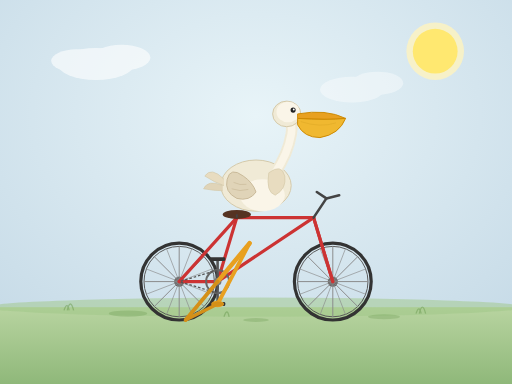
t = 0.00 s
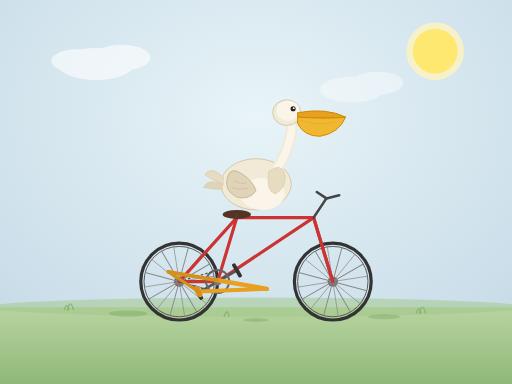
t = 0.67 s
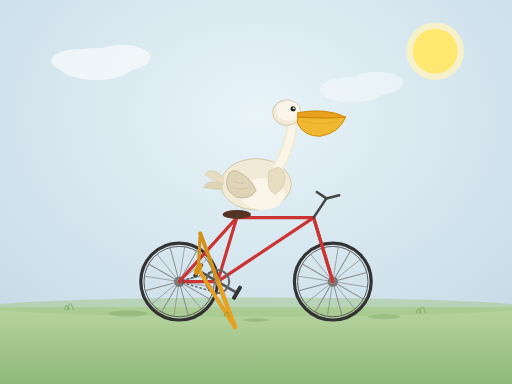
t = 1.33 s
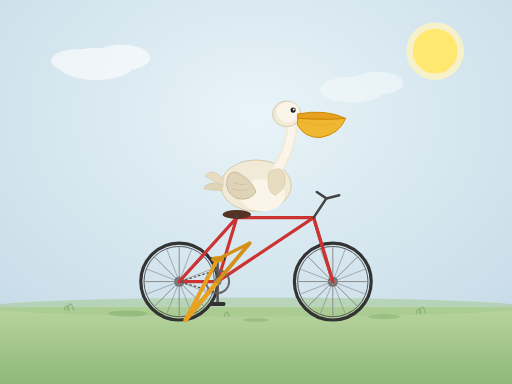
t = 2.00 s
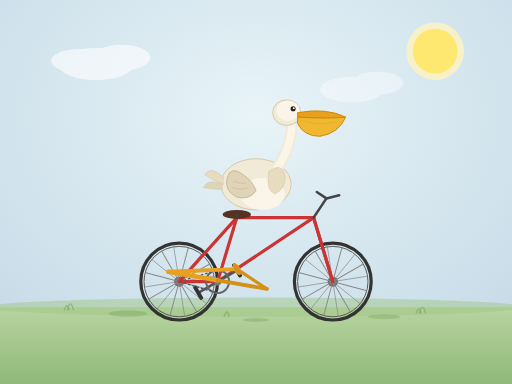
t = 2.67 s
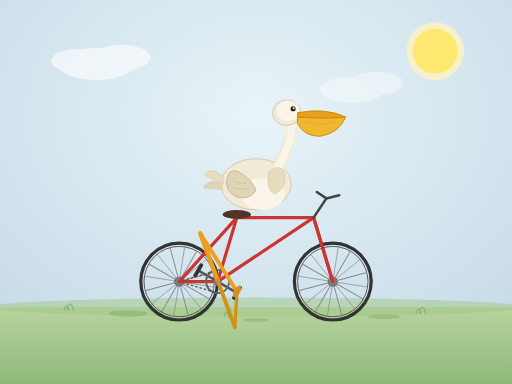
t = 3.33 s

The animated SVG that drew these frames (rendered in a browser with its animation timeline set to each time). Animation: 7 SMIL elements (animate=1,animateTransform=6); one cycle of 4.00 s, repeats indefinitely.

<svg xmlns="http://www.w3.org/2000/svg" viewBox="0 0 800 600" width="800" height="600">
  <defs>
    <radialGradient id="sky" cx="50%" cy="30%" r="70%">
      <stop offset="0%" stop-color="#e8f4f8"/>
      <stop offset="100%" stop-color="#c8dce8"/>
    </radialGradient>
    <linearGradient id="ground" x1="0" y1="0" x2="0" y2="1">
      <stop offset="0%" stop-color="#b8d4a0"/>
      <stop offset="100%" stop-color="#8fb87a"/>
    </linearGradient>
  </defs>

  <!-- Background -->
  <rect width="800" height="600" fill="url(#sky)"/>
  <rect y="480" width="800" height="120" fill="url(#ground)"/>
  <ellipse cx="400" cy="480" rx="420" ry="15" fill="#a0c888" opacity="0.5"/>

  <!-- Sun -->
  <circle cx="680" cy="80" r="45" fill="#fff4c0" opacity="0.8"/>
  <circle cx="680" cy="80" r="35" fill="#ffe870"/>

  <!-- Clouds -->
  <g opacity="0.6">
    <ellipse cx="150" cy="100" rx="60" ry="25" fill="white"/>
    <ellipse cx="190" cy="90" rx="45" ry="20" fill="white"/>
    <ellipse cx="120" cy="95" rx="40" ry="18" fill="white"/>
  </g>
  <g opacity="0.4">
    <ellipse cx="550" cy="140" rx="50" ry="20" fill="white"/>
    <ellipse cx="590" cy="130" rx="40" ry="18" fill="white"/>
  </g>

  <!-- BICYCLE GROUP -->
  <g>
    <!-- Rear wheel -->
    <g>
      <circle cx="280" cy="440" r="60" fill="none" stroke="#333" stroke-width="5"/>
      <circle cx="280" cy="440" r="55" fill="none" stroke="#555" stroke-width="1.5"/>
      <circle cx="280" cy="440" r="8" fill="#666"/>
      <!-- Spokes -->
      <g>
        <animateTransform attributeName="transform" type="rotate" from="0 280 440" to="360 280 440" dur="4s" repeatCount="indefinite"/>
        <line x1="280" y1="385" x2="280" y2="495" stroke="#888" stroke-width="1.5"/>
        <line x1="225" y1="440" x2="335" y2="440" stroke="#888" stroke-width="1.5"/>
        <line x1="241" y1="401" x2="319" y2="479" stroke="#888" stroke-width="1.5"/>
        <line x1="319" y1="401" x2="241" y2="479" stroke="#888" stroke-width="1.5"/>
        <line x1="260" y1="388" x2="300" y2="492" stroke="#888" stroke-width="1"/>
        <line x1="300" y1="388" x2="260" y2="492" stroke="#888" stroke-width="1"/>
        <line x1="228" y1="420" x2="332" y2="460" stroke="#888" stroke-width="1"/>
        <line x1="228" y1="460" x2="332" y2="420" stroke="#888" stroke-width="1"/>
      </g>
    </g>

    <!-- Front wheel -->
    <g>
      <circle cx="520" cy="440" r="60" fill="none" stroke="#333" stroke-width="5"/>
      <circle cx="520" cy="440" r="55" fill="none" stroke="#555" stroke-width="1.5"/>
      <circle cx="520" cy="440" r="8" fill="#666"/>
      <!-- Spokes -->
      <g>
        <animateTransform attributeName="transform" type="rotate" from="0 520 440" to="360 520 440" dur="4s" repeatCount="indefinite"/>
        <line x1="520" y1="385" x2="520" y2="495" stroke="#888" stroke-width="1.5"/>
        <line x1="465" y1="440" x2="575" y2="440" stroke="#888" stroke-width="1.5"/>
        <line x1="481" y1="401" x2="559" y2="479" stroke="#888" stroke-width="1.5"/>
        <line x1="559" y1="401" x2="481" y2="479" stroke="#888" stroke-width="1.5"/>
        <line x1="500" y1="388" x2="540" y2="492" stroke="#888" stroke-width="1"/>
        <line x1="540" y1="388" x2="500" y2="492" stroke="#888" stroke-width="1"/>
        <line x1="468" y1="420" x2="572" y2="460" stroke="#888" stroke-width="1"/>
        <line x1="468" y1="460" x2="572" y2="420" stroke="#888" stroke-width="1"/>
      </g>
    </g>

    <!-- Frame -->
    <g stroke="#cc3333" stroke-width="5" fill="none" stroke-linecap="round">
      <!-- Seat tube -->
      <line x1="370" y1="340" x2="340" y2="440"/>
      <!-- Top tube -->
      <line x1="370" y1="340" x2="490" y2="340"/>
      <!-- Down tube -->
      <line x1="340" y1="440" x2="490" y2="340"/>
      <!-- Chain stay -->
      <line x1="340" y1="440" x2="280" y2="440"/>
      <!-- Seat stay -->
      <line x1="370" y1="340" x2="280" y2="440"/>
      <!-- Head tube -->
      <line x1="490" y1="340" x2="520" y2="440"/>
      <!-- Fork -->
      <line x1="490" y1="340" x2="520" y2="440"/>
    </g>

    <!-- Handlebar -->
    <g stroke="#444" stroke-width="4" fill="none" stroke-linecap="round">
      <line x1="490" y1="340" x2="510" y2="310"/>
      <line x1="510" y1="310" x2="530" y2="305"/>
      <line x1="510" y1="310" x2="495" y2="300"/>
    </g>

    <!-- Saddle -->
    <ellipse cx="370" cy="335" rx="22" ry="7" fill="#553322"/>
    <line x1="370" y1="335" x2="370" y2="340" stroke="#444" stroke-width="3"/>

    <!-- Crank and pedals -->
    <g>
      <animateTransform attributeName="transform" type="rotate" from="0 340 440" to="360 340 440" dur="4s" repeatCount="indefinite"/>
      <!-- Crank arms -->
      <line x1="340" y1="440" x2="340" y2="475" stroke="#555" stroke-width="4" stroke-linecap="round"/>
      <line x1="340" y1="440" x2="340" y2="405" stroke="#555" stroke-width="4" stroke-linecap="round"/>
      <!-- Pedals -->
      <rect x="328" y="472" width="24" height="6" rx="2" fill="#333"/>
      <rect x="328" y="402" width="24" height="6" rx="2" fill="#333"/>
      <!-- Chainring -->
      <circle cx="340" cy="440" r="18" fill="none" stroke="#666" stroke-width="3"/>
      <circle cx="340" cy="440" r="6" fill="#777"/>
    </g>

    <!-- Chain -->
    <path d="M340 422 L280 440 M340 458 L280 440" stroke="#555" stroke-width="2" fill="none" stroke-dasharray="4 3">
      <animate attributeName="stroke-dashoffset" from="0" to="14" dur="0.5s" repeatCount="indefinite"/>
    </path>
  </g>

  <!-- PELICAN -->
  <g>
    <!-- Body -->
    <ellipse cx="400" cy="290" rx="55" ry="40" fill="#f0ead6" stroke="#d4c8a8" stroke-width="1.5"/>
    <!-- Belly -->
    <ellipse cx="410" cy="305" rx="35" ry="25" fill="#faf5e8"/>

    <!-- Tail feathers -->
    <path d="M350 280 Q330 260 320 275 Q335 285 350 290" fill="#e8dcc0" stroke="#d4c8a8" stroke-width="1"/>
    <path d="M348 290 Q325 280 318 295 Q335 298 348 298" fill="#e0d4b8" stroke="#d4c8a8" stroke-width="1"/>

    <!-- Neck -->
    <path d="M430 270 Q450 240 455 210 Q458 195 450 185" fill="none" stroke="#f0ead6" stroke-width="18" stroke-linecap="round"/>
    <path d="M430 270 Q450 240 455 210 Q458 195 450 185" fill="none" stroke="#faf5e8" stroke-width="12" stroke-linecap="round"/>

    <!-- Head -->
    <ellipse cx="448" cy="178" rx="22" ry="20" fill="#f0ead6" stroke="#d4c8a8" stroke-width="1.5"/>
    <ellipse cx="450" cy="175" rx="18" ry="16" fill="#faf5e8"/>

    <!-- Eye -->
    <circle cx="458" cy="172" r="4" fill="#222"/>
    <circle cx="459" cy="171" r="1.5" fill="white"/>

    <!-- Bill - upper -->
    <path d="M465 178 Q510 170 540 185 Q520 188 465 185 Z" fill="#e8a020" stroke="#cc8800" stroke-width="1.5"/>
    <!-- Bill - lower with pouch -->
    <path d="M465 185 Q510 188 540 185 Q530 210 500 215 Q475 215 465 195 Z" fill="#f0b830" stroke="#cc8800" stroke-width="1.5"/>
    <!-- Pouch detail -->
    <path d="M470 190 Q500 200 525 192" fill="none" stroke="#d4a020" stroke-width="1" opacity="0.6"/>

    <!-- Wing (near side) -->
    <path d="M380 275 Q360 260 355 280 Q350 300 370 310 Q390 315 400 300 Q395 285 380 275 Z" fill="#e0d4b8" stroke="#c8b898" stroke-width="1.5"/>
    <!-- Wing feather lines -->
    <path d="M365 285 Q375 290 385 288" fill="none" stroke="#c8b898" stroke-width="1"/>
    <path d="M362 295 Q375 300 388 296" fill="none" stroke="#c8b898" stroke-width="1"/>

    <!-- Far wing -->
    <path d="M420 270 Q440 255 445 275 Q448 295 430 305 Q415 300 420 270 Z" fill="#e8dcc0" stroke="#d4c8a8" stroke-width="1"/>

    <!-- Legs - animated pedaling -->
    <!-- Near leg (right side) -->
    <g>
      <animateTransform attributeName="transform" type="rotate" from="0 340 440" to="360 340 440" dur="4s" repeatCount="indefinite"/>
      <!-- Upper leg -->
      <line x1="340" y1="440" x2="390" y2="380" stroke="#e8a020" stroke-width="7" stroke-linecap="round"/>
      <!-- Lower leg -->
      <line x1="390" y1="380" x2="340" y2="475" stroke="#e8a020" stroke-width="6" stroke-linecap="round"/>
      <!-- Foot -->
      <ellipse cx="340" cy="475" rx="10" ry="5" fill="#e8a020"/>
    </g>

    <!-- Far leg (left side) - offset by 180 degrees -->
    <g>
      <animateTransform attributeName="transform" type="rotate" from="180 340 440" to="540 340 440" dur="4s" repeatCount="indefinite"/>
      <line x1="340" y1="440" x2="390" y2="380" stroke="#d49018" stroke-width="6" stroke-linecap="round"/>
      <line x1="390" y1="380" x2="340" y2="405" stroke="#d49018" stroke-width="5" stroke-linecap="round"/>
      <ellipse cx="340" cy="405" rx="9" ry="4" fill="#d49018"/>
    </g>

    <!-- Body bob animation -->
    <animateTransform attributeName="transform" type="translate" values="0,0;0,-3;0,0;0,-3;0,0" dur="1s" repeatCount="indefinite"/>
  </g>

  <!-- Ground details -->
  <g opacity="0.3">
    <ellipse cx="200" cy="490" rx="30" ry="5" fill="#6a9a50"/>
    <ellipse cx="600" cy="495" rx="25" ry="4" fill="#6a9a50"/>
    <ellipse cx="400" cy="500" rx="20" ry="3" fill="#6a9a50"/>
  </g>

  <!-- Small grass tufts -->
  <g stroke="#6a9a50" stroke-width="2" fill="none" opacity="0.5">
    <path d="M100 485 Q105 470 108 485"/>
    <path d="M105 485 Q110 465 115 485"/>
    <path d="M650 490 Q655 475 658 490"/>
    <path d="M655 490 Q660 470 665 490"/>
    <path d="M350 495 Q355 480 358 495"/>
  </g>
</svg>
